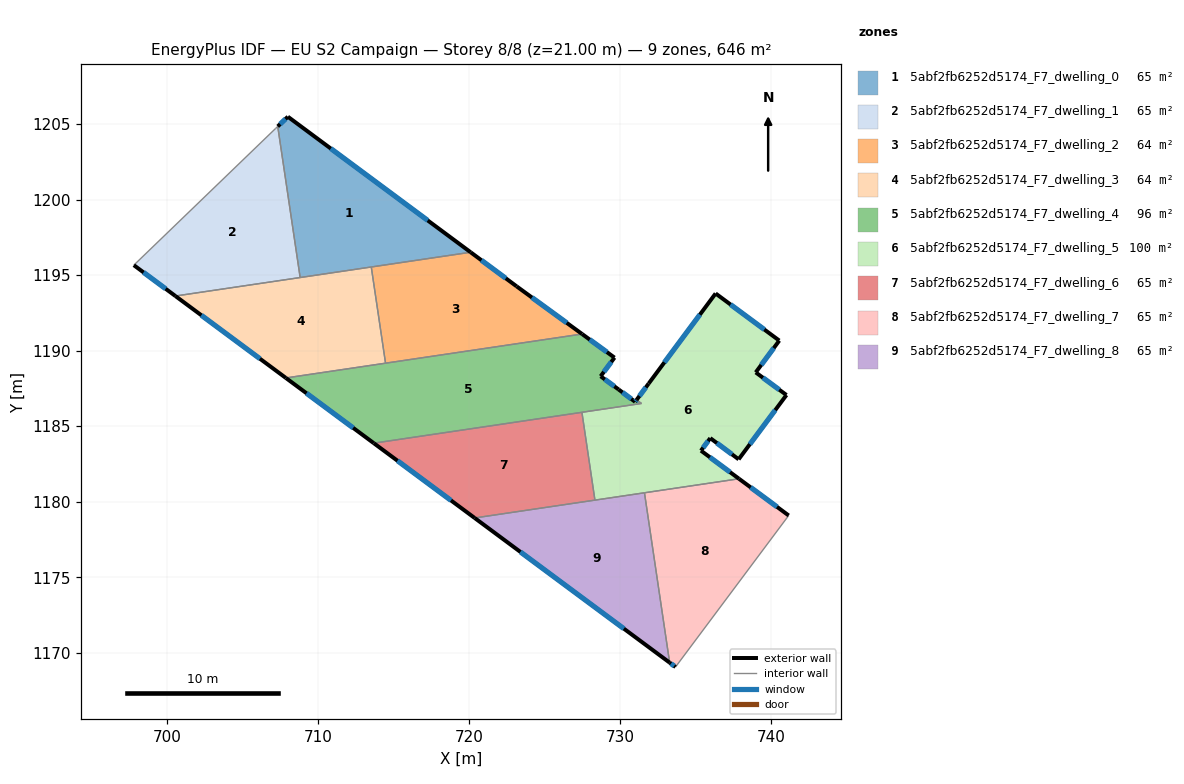
=== STOREY PLAN SPEC (per zone: floor XY polygon, exterior-wall plan segments, windows/doors) ===
zone 1: 5abf2fb6252d5174_F7_dwelling_0  (64.6 m²)
  floor: (720.12, 1196.52) (708.83, 1194.84) (707.34, 1204.85) (708.02, 1205.49)
  exterior wall: (708.02, 1205.49) – (707.34, 1204.85)  [0.9 m]
    window: (707.86, 1205.34) – (707.50, 1205.00)  [0.8 m²]
  exterior wall: (720.12, 1196.52) – (708.02, 1205.49)  [15.1 m]
    window: (717.28, 1198.63) – (710.86, 1203.39)  [12.7 m²]
  interior walls: 3
zone 2: 5abf2fb6252d5174_F7_dwelling_1  (64.6 m²)
  floor: (707.34, 1204.85) (708.83, 1194.84) (700.57, 1193.62) (697.81, 1195.66) (707.19, 1204.70)
  exterior wall: (697.81, 1195.66) – (700.57, 1193.62)  [3.4 m]
    window: (698.46, 1195.18) – (699.92, 1194.10)  [2.9 m²]
  interior walls: 4
zone 3: 5abf2fb6252d5174_F7_dwelling_2  (63.7 m²)
  floor: (723.16, 1194.26) (727.50, 1191.10) (714.48, 1189.17) (713.54, 1195.54) (720.12, 1196.52)
  exterior wall: (723.16, 1194.26) – (720.12, 1196.52)  [3.8 m]
    window: (722.45, 1194.79) – (720.83, 1195.99)  [3.2 m²]
  exterior wall: (727.50, 1191.10) – (723.16, 1194.26)  [5.4 m]
    window: (726.48, 1191.84) – (724.18, 1193.52)  [4.5 m²]
  interior walls: 3
zone 4: 5abf2fb6252d5174_F7_dwelling_3  (63.7 m²)
  floor: (713.54, 1195.54) (714.48, 1189.17) (707.88, 1188.20) (700.57, 1193.62)
  exterior wall: (700.57, 1193.62) – (707.88, 1188.20)  [9.1 m]
    window: (702.29, 1192.35) – (706.16, 1189.47)  [7.7 m²]
  interior walls: 4
zone 5: 5abf2fb6252d5174_F7_dwelling_4  (95.9 m²)
  floor: (729.64, 1189.54) (728.72, 1188.31) (729.91, 1187.43) (731.01, 1186.62) (731.10, 1186.74) (731.22, 1186.66) (731.20, 1186.62) (731.26, 1186.63) (731.43, 1186.50) (713.70, 1183.88) (707.88, 1188.20) (727.50, 1191.10)
  exterior wall: (707.88, 1188.20) – (713.70, 1183.88)  [7.2 m]
    window: (709.25, 1187.18) – (712.34, 1184.89)  [6.1 m²]
  exterior wall: (729.64, 1189.54) – (727.50, 1191.10)  [2.7 m]
    window: (729.14, 1189.91) – (728.00, 1190.74)  [2.2 m²]
  exterior wall: (728.72, 1188.31) – (729.64, 1189.54)  [1.5 m]
    window: (728.94, 1188.60) – (729.43, 1189.25)  [1.3 m²]
  exterior wall: (729.91, 1187.43) – (728.72, 1188.31)  [1.5 m]
    window: (729.64, 1187.64) – (729.00, 1188.10)  [1.2 m²]
  exterior wall: (731.01, 1186.62) – (729.91, 1187.43)  [1.4 m]
    window: (730.75, 1186.81) – (730.17, 1187.24)  [1.2 m²]
  exterior wall: (731.10, 1186.74) – (731.01, 1186.62)  [0.2 m]
    window: (731.08, 1186.71) – (731.03, 1186.65)  [0.1 m²]
  interior walls: 8
zone 6: 5abf2fb6252d5174_F7_dwelling_5  (99.8 m²)
  floor: (740.55, 1190.67) (738.99, 1188.56) (741.03, 1187.07) (737.86, 1182.81) (735.98, 1184.21) (735.37, 1183.38) (737.89, 1181.52) (728.35, 1180.11) (727.48, 1185.92) (731.43, 1186.50) (731.26, 1186.63) (731.20, 1186.62) (731.22, 1186.66) (731.10, 1186.74) (731.91, 1187.83) (736.34, 1193.79)
  exterior wall: (735.37, 1183.38) – (735.98, 1184.21)  [1.0 m]
    window: (735.51, 1183.58) – (735.84, 1184.02)  [0.9 m²]
  exterior wall: (737.89, 1181.52) – (735.37, 1183.38)  [3.1 m]
    window: (737.30, 1181.96) – (735.96, 1182.94)  [2.6 m²]
  exterior wall: (731.91, 1187.83) – (731.10, 1186.74)  [1.3 m]
    window: (731.72, 1187.57) – (731.29, 1187.00)  [1.1 m²]
  exterior wall: (736.34, 1193.79) – (731.91, 1187.83)  [7.4 m]
    window: (735.30, 1192.39) – (732.95, 1189.23)  [6.3 m²]
  exterior wall: (740.55, 1190.67) – (736.34, 1193.79)  [5.2 m]
    window: (739.56, 1191.40) – (737.33, 1193.06)  [4.4 m²]
  exterior wall: (738.99, 1188.56) – (740.55, 1190.67)  [2.6 m]
    window: (739.36, 1189.06) – (740.19, 1190.17)  [2.2 m²]
  exterior wall: (741.03, 1187.07) – (738.99, 1188.56)  [2.5 m]
    window: (740.55, 1187.42) – (739.47, 1188.21)  [2.1 m²]
  exterior wall: (737.86, 1182.81) – (741.03, 1187.07)  [5.3 m]
    window: (738.61, 1183.81) – (740.29, 1186.07)  [4.5 m²]
  exterior wall: (735.98, 1184.21) – (737.86, 1182.81)  [2.3 m]
    window: (736.43, 1183.88) – (737.42, 1183.14)  [2.0 m²]
  interior walls: 8
zone 7: 5abf2fb6252d5174_F7_dwelling_6  (64.6 m²)
  floor: (727.48, 1185.92) (728.35, 1180.11) (720.38, 1178.92) (713.70, 1183.88)
  exterior wall: (713.70, 1183.88) – (720.38, 1178.92)  [8.3 m]
    window: (715.27, 1182.71) – (718.81, 1180.09)  [7.0 m²]
  interior walls: 3
zone 8: 5abf2fb6252d5174_F7_dwelling_7  (64.6 m²)
  floor: (741.18, 1179.09) (733.68, 1169.06) (733.29, 1169.34) (731.63, 1180.59) (737.89, 1181.52)
  exterior wall: (733.29, 1169.34) – (733.68, 1169.06)  [0.5 m]
    window: (733.39, 1169.28) – (733.59, 1169.12)  [0.4 m²]
  exterior wall: (741.18, 1179.09) – (737.89, 1181.52)  [4.1 m]
    window: (740.40, 1179.66) – (738.66, 1180.95)  [3.5 m²]
  interior walls: 3
zone 9: 5abf2fb6252d5174_F7_dwelling_8  (64.6 m²)
  floor: (731.63, 1180.59) (733.29, 1169.34) (720.38, 1178.92)
  exterior wall: (720.38, 1178.92) – (733.29, 1169.34)  [16.1 m]
    window: (723.41, 1176.67) – (730.26, 1171.59)  [13.6 m²]
  interior walls: 3

=== DERIVED (storey summary) ===
Building: EU S2 Campaign
Storey: 8 of 8  (floor level z = 21.00 m)
Storey gross floor area: 646.2 m²
Zones on this storey: 9
  - 5abf2fb6252d5174_F7_dwelling_0: floor 64.6 m²; exterior wall 16.0 m (48.0 m²); 2 window(s) 13.5 m²; WWR 28.1%
  - 5abf2fb6252d5174_F7_dwelling_1: floor 64.6 m²; exterior wall 3.4 m (10.3 m²); 1 window(s) 2.9 m²; WWR 28.1%
  - 5abf2fb6252d5174_F7_dwelling_2: floor 63.7 m²; exterior wall 9.2 m (27.5 m²); 2 window(s) 7.7 m²; WWR 28.1%
  - 5abf2fb6252d5174_F7_dwelling_3: floor 63.7 m²; exterior wall 9.1 m (27.3 m²); 1 window(s) 7.7 m²; WWR 28.1%
  - 5abf2fb6252d5174_F7_dwelling_4: floor 95.9 m²; exterior wall 14.4 m (43.3 m²); 6 window(s) 12.2 m²; WWR 28.1%
  - 5abf2fb6252d5174_F7_dwelling_5: floor 99.8 m²; exterior wall 31.0 m (93.0 m²); 9 window(s) 26.1 m²; WWR 28.1%
  - 5abf2fb6252d5174_F7_dwelling_6: floor 64.6 m²; exterior wall 8.3 m (24.9 m²); 1 window(s) 7.0 m²; WWR 28.1%
  - 5abf2fb6252d5174_F7_dwelling_7: floor 64.6 m²; exterior wall 4.6 m (13.7 m²); 2 window(s) 3.9 m²; WWR 28.1%
  - 5abf2fb6252d5174_F7_dwelling_8: floor 64.6 m²; exterior wall 16.1 m (48.2 m²); 1 window(s) 13.6 m²; WWR 28.1%
Zone adjacency (shared interzone walls):
  - 5abf2fb6252d5174_F7_dwelling_0 ↔ 5abf2fb6252d5174_F7_dwelling_1
  - 5abf2fb6252d5174_F7_dwelling_0 ↔ 5abf2fb6252d5174_F7_dwelling_2
  - 5abf2fb6252d5174_F7_dwelling_0 ↔ 5abf2fb6252d5174_F7_dwelling_3
  - 5abf2fb6252d5174_F7_dwelling_1 ↔ 5abf2fb6252d5174_F7_dwelling_3
  - 5abf2fb6252d5174_F7_dwelling_2 ↔ 5abf2fb6252d5174_F7_dwelling_3
  - 5abf2fb6252d5174_F7_dwelling_2 ↔ 5abf2fb6252d5174_F7_dwelling_4
  - 5abf2fb6252d5174_F7_dwelling_3 ↔ 5abf2fb6252d5174_F7_dwelling_4
  - 5abf2fb6252d5174_F7_dwelling_4 ↔ 5abf2fb6252d5174_F7_dwelling_5
  - 5abf2fb6252d5174_F7_dwelling_4 ↔ 5abf2fb6252d5174_F7_dwelling_6
  - 5abf2fb6252d5174_F7_dwelling_5 ↔ 5abf2fb6252d5174_F7_dwelling_6
  - 5abf2fb6252d5174_F7_dwelling_5 ↔ 5abf2fb6252d5174_F7_dwelling_7
  - 5abf2fb6252d5174_F7_dwelling_5 ↔ 5abf2fb6252d5174_F7_dwelling_8
  - 5abf2fb6252d5174_F7_dwelling_6 ↔ 5abf2fb6252d5174_F7_dwelling_8
  - 5abf2fb6252d5174_F7_dwelling_7 ↔ 5abf2fb6252d5174_F7_dwelling_8